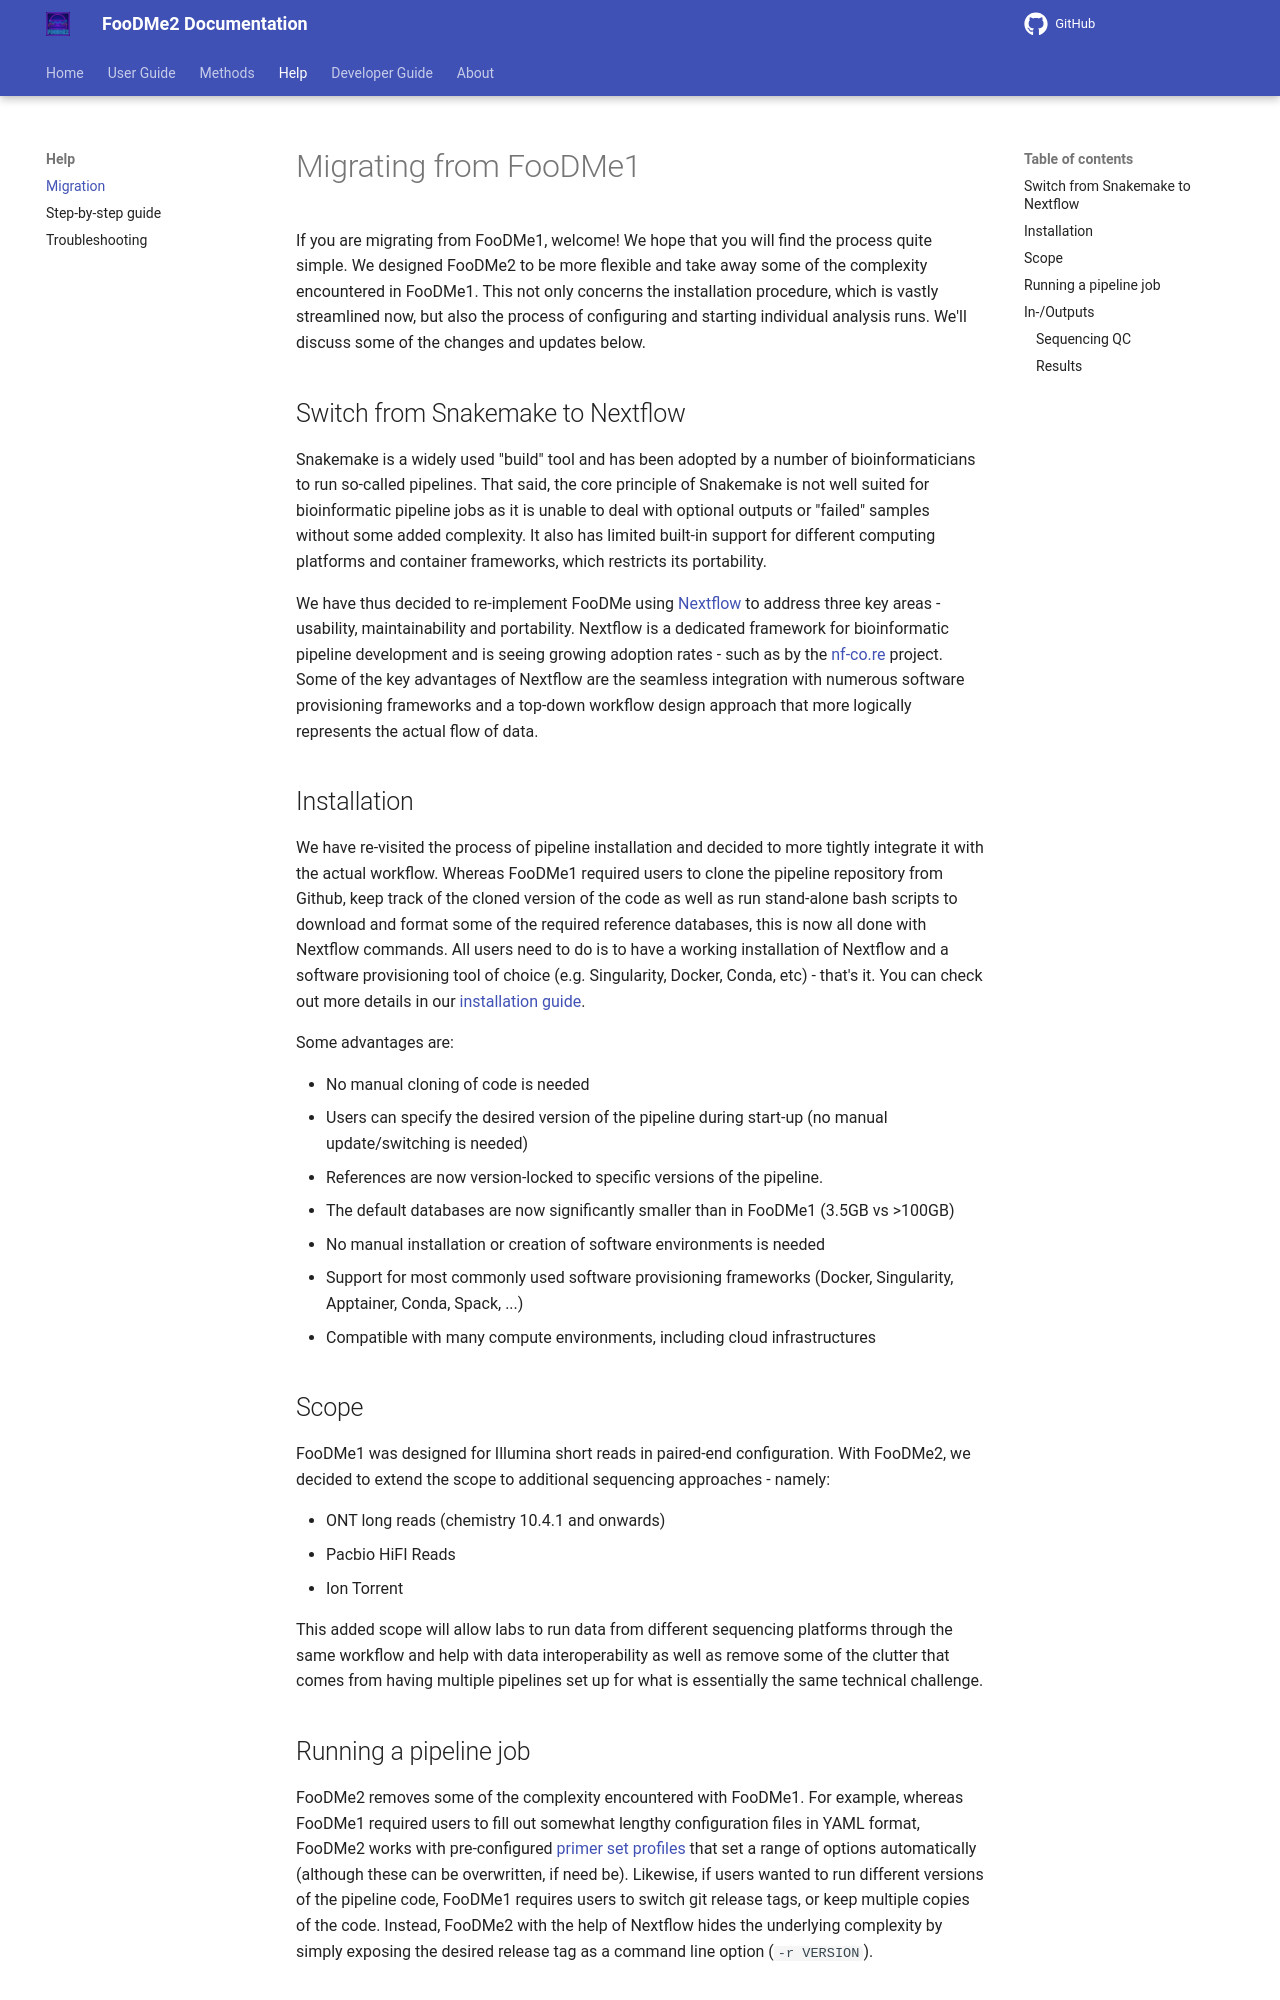

repository: bio-raum/FooDMe2 · page: 1.8.1/help/migration/index.html · generator: mkdocs

# Migrating from FooDMe1

If you are migrating from FooDMe1, welcome! We hope that you will find the process quite simple. We designed FooDMe2 to be more flexible and take away some of the complexity encountered in FooDMe1. This not only concerns the installation procedure, which is vastly streamlined now, but also the process of configuring and starting individual analysis runs. We'll discuss some of the changes and updates below.

## Switch from Snakemake to Nextflow

Snakemake is a widely used "build" tool and has been adopted by a number of bioinformaticians to run so-called pipelines. That said, the core principle of Snakemake is not well suited for bioinformatic pipeline jobs as it is unable to deal with optional outputs or "failed" samples without some added complexity. It also has limited built-in support for different computing platforms and container frameworks, which restricts its portability.

We have thus decided to re-implement FooDMe using [Nextflow](https://nextflow.io/) to address three key areas - usability, maintainability and portability. Nextflow is a dedicated framework for bioinformatic pipeline development and is seeing growing adoption rates - such as by the [nf-co.re](https://nf-co.re/) project. Some of the key advantages of Nextflow are the seamless integration with numerous software provisioning frameworks and a top-down workflow design approach that more logically represents the actual flow of data. 

## Installation

We have re-visited the process of pipeline installation and decided to more tightly integrate it with the actual workflow. Whereas FooDMe1 required users to clone the pipeline repository from Github, keep track of the cloned version of the code as well as run stand-alone bash scripts to download and format some of the required reference databases, this is now all done with Nextflow commands. All users need to do is to have a working installation of Nextflow and a software provisioning tool of choice (e.g. Singularity, Docker, Conda, etc) - that's it. You can check out more details in our [installation guide](../user_doc/installation.md).

Some advantages are:

- No manual cloning of code is needed
- Users can specify the desired version of the pipeline during start-up (no manual update/switching is needed)
- References are now version-locked to specific versions of the pipeline. 
- The default databases are now significantly smaller than in FooDMe1 (3.5GB vs >100GB)
- No manual installation or creation of software environments is needed
- Support for most commonly used software provisioning frameworks (Docker, Singularity, Apptainer, Conda, Spack, ...)
- Compatible with many compute environments, including cloud infrastructures

## Scope

FooDMe1 was designed for Illumina short reads in paired-end configuration. With FooDMe2, we decided to extend the scope to additional sequencing approaches - namely:

- ONT long reads (chemistry 10.4.1 and onwards)
- Pacbio HiFI Reads
- Ion Torrent

This added scope will allow labs to run data from different sequencing platforms through the same workflow and help with data interoperability as well as remove some of the clutter that comes from having multiple pipelines set up for what is essentially the same technical challenge.
